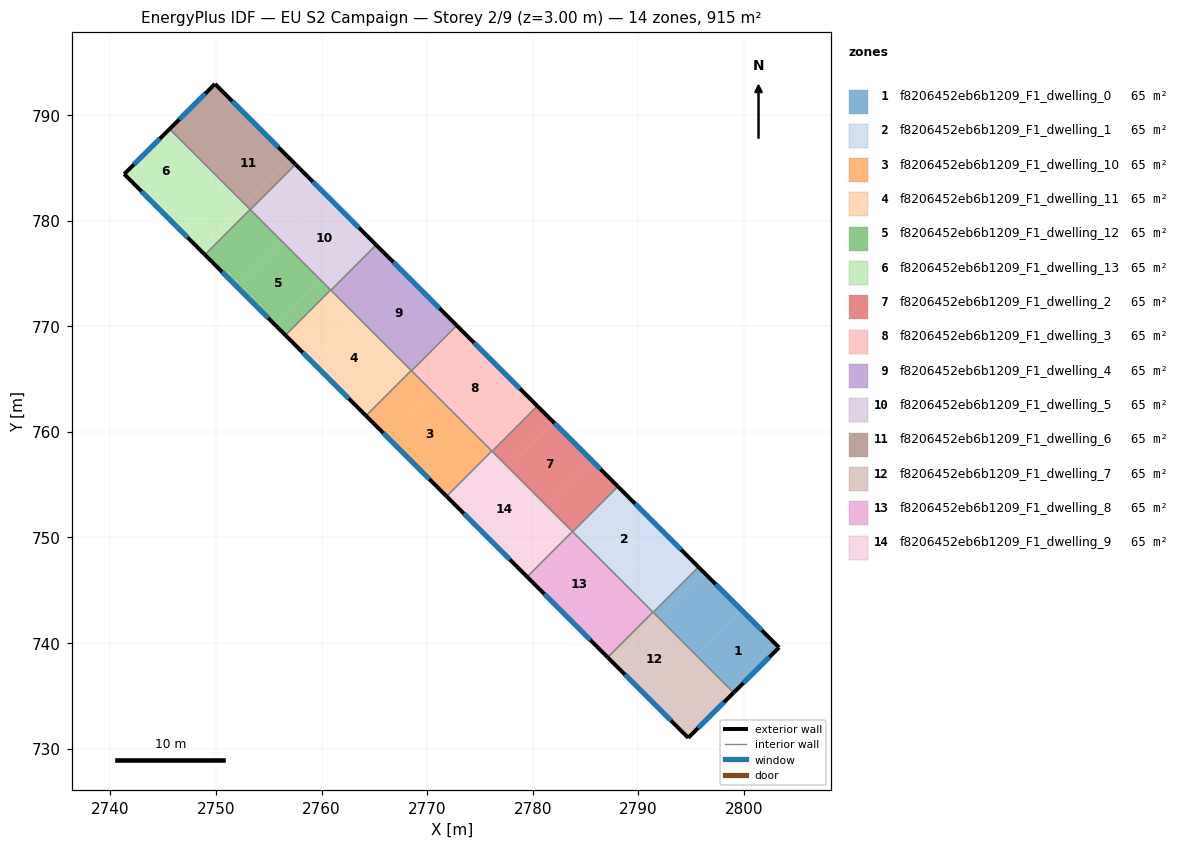
=== STOREY PLAN SPEC (per zone: floor XY polygon, exterior-wall plan segments, windows/doors) ===
zone 1: f8206452eb6b1209_F1_dwelling_0  (65.4 m²)
  floor: (2803.32, 739.57) (2799.02, 735.29) (2795.46, 738.85) (2799.74, 743.14)
  floor: (2799.74, 743.14) (2795.46, 738.85) (2791.90, 742.41) (2796.18, 746.70)
  floor: (2796.18, 746.70) (2791.90, 742.41) (2791.40, 742.91) (2795.69, 747.20)
  exterior wall: (2803.32, 739.57) – (2795.69, 747.20)  [10.8 m]
    window: (2801.68, 741.20) – (2797.32, 745.56)  [10.6 m²]
  exterior wall: (2799.02, 735.29) – (2803.32, 739.57)  [6.1 m]
    window: (2799.94, 736.21) – (2802.40, 738.66)  [5.9 m²]
  interior walls: 2
zone 2: f8206452eb6b1209_F1_dwelling_1  (65.4 m²)
  floor: (2792.62, 750.25) (2788.34, 745.97) (2784.78, 749.52) (2789.06, 753.81)
  floor: (2795.69, 747.20) (2791.40, 742.91) (2791.38, 742.93) (2788.34, 745.97) (2792.62, 750.25)
  floor: (2789.06, 753.81) (2784.78, 749.52) (2783.77, 750.53) (2788.06, 754.82)
  exterior wall: (2795.69, 747.20) – (2788.06, 754.82)  [10.8 m]
    window: (2794.05, 748.83) – (2789.69, 753.18)  [10.6 m²]
  interior walls: 4
zone 3: f8206452eb6b1209_F1_dwelling_10  (65.4 m²)
  floor: (2774.10, 760.20) (2769.82, 755.91) (2766.26, 759.47) (2770.54, 763.76)
  floor: (2770.54, 763.76) (2766.26, 759.47) (2764.21, 761.51) (2768.49, 765.80)
  floor: (2776.12, 758.18) (2771.84, 753.89) (2769.82, 755.91) (2774.10, 760.20)
  exterior wall: (2764.21, 761.51) – (2771.84, 753.89)  [10.8 m]
    window: (2765.84, 759.88) – (2770.20, 755.52)  [10.6 m²]
  interior walls: 4
zone 4: f8206452eb6b1209_F1_dwelling_11  (65.4 m²)
  floor: (2763.42, 770.87) (2759.13, 766.58) (2756.58, 769.14) (2760.86, 773.43)
  floor: (2766.98, 767.31) (2762.69, 763.03) (2759.13, 766.58) (2763.42, 770.87)
  floor: (2768.49, 765.80) (2764.21, 761.51) (2762.69, 763.03) (2766.98, 767.31)
  exterior wall: (2756.58, 769.14) – (2764.21, 761.51)  [10.8 m]
    window: (2758.21, 767.51) – (2762.57, 763.15)  [10.6 m²]
  interior walls: 4
zone 5: f8206452eb6b1209_F1_dwelling_12  (65.4 m²)
  floor: (2759.86, 774.43) (2755.57, 770.14) (2752.01, 773.70) (2756.30, 777.99)
  floor: (2756.30, 777.99) (2752.01, 773.70) (2748.95, 776.76) (2753.23, 781.05)
  floor: (2760.86, 773.43) (2756.58, 769.14) (2755.57, 770.14) (2759.86, 774.43)
  exterior wall: (2748.95, 776.76) – (2756.58, 769.14)  [10.8 m]
    window: (2750.58, 775.13) – (2754.94, 770.77)  [10.6 m²]
  interior walls: 4
zone 6: f8206452eb6b1209_F1_dwelling_13  (65.4 m²)
  floor: (2752.74, 781.55) (2748.45, 777.26) (2744.89, 780.82) (2749.17, 785.11)
  floor: (2749.17, 785.11) (2744.89, 780.82) (2741.31, 784.40) (2745.61, 788.67)
  floor: (2753.23, 781.05) (2748.95, 776.76) (2748.45, 777.26) (2752.73, 781.55)
  exterior wall: (2741.31, 784.40) – (2748.95, 776.76)  [10.8 m]
    window: (2742.95, 782.76) – (2747.31, 778.40)  [10.6 m²]
  exterior wall: (2745.61, 788.67) – (2741.31, 784.40)  [6.1 m]
    window: (2744.69, 787.75) – (2742.23, 785.31)  [5.9 m²]
  interior walls: 2
zone 7: f8206452eb6b1209_F1_dwelling_2  (65.4 m²)
  floor: (2785.50, 757.37) (2781.22, 753.08) (2777.66, 756.64) (2781.94, 760.93)
  floor: (2781.94, 760.93) (2777.66, 756.64) (2776.15, 758.15) (2780.43, 762.44)
  floor: (2788.06, 754.82) (2783.77, 750.53) (2781.22, 753.08) (2785.50, 757.37)
  exterior wall: (2788.06, 754.82) – (2780.43, 762.44)  [10.8 m]
    window: (2786.43, 756.45) – (2782.06, 760.81)  [10.6 m²]
  interior walls: 4
zone 8: f8206452eb6b1209_F1_dwelling_3  (65.4 m²)
  floor: (2780.43, 762.44) (2776.15, 758.15) (2774.10, 760.20) (2778.38, 764.48)
  floor: (2778.38, 764.48) (2774.10, 760.20) (2770.54, 763.76) (2774.82, 768.04)
  floor: (2774.82, 768.04) (2770.54, 763.76) (2768.52, 765.78) (2772.80, 770.06)
  exterior wall: (2780.43, 762.44) – (2772.80, 770.06)  [10.8 m]
    window: (2778.80, 764.07) – (2774.44, 768.43)  [10.6 m²]
  interior walls: 4
zone 9: f8206452eb6b1209_F1_dwelling_4  (65.4 m²)
  floor: (2771.26, 771.60) (2766.98, 767.31) (2763.42, 770.87) (2767.70, 775.16)
  floor: (2767.70, 775.16) (2763.42, 770.87) (2760.89, 773.40) (2765.17, 777.69)
  floor: (2772.80, 770.06) (2768.52, 765.78) (2766.98, 767.31) (2771.26, 771.60)
  exterior wall: (2772.80, 770.06) – (2765.17, 777.69)  [10.8 m]
    window: (2771.17, 771.70) – (2766.80, 776.05)  [10.6 m²]
  interior walls: 4
zone 10: f8206452eb6b1209_F1_dwelling_5  (65.4 m²)
  floor: (2760.58, 782.27) (2756.30, 777.99) (2753.25, 781.03) (2757.54, 785.31)
  floor: (2765.17, 777.69) (2760.89, 773.40) (2759.86, 774.43) (2764.14, 778.72)
  floor: (2764.14, 778.72) (2759.86, 774.43) (2756.30, 777.99) (2760.58, 782.27)
  exterior wall: (2765.17, 777.69) – (2757.54, 785.31)  [10.8 m]
    window: (2763.53, 779.32) – (2759.17, 783.68)  [10.6 m²]
  interior walls: 4
zone 11: f8206452eb6b1209_F1_dwelling_6  (65.4 m²)
  floor: (2753.45, 789.39) (2749.17, 785.11) (2745.61, 788.67) (2749.91, 792.93)
  floor: (2757.02, 785.83) (2752.74, 781.55) (2749.17, 785.11) (2753.45, 789.39)
  floor: (2757.54, 785.31) (2753.25, 781.03) (2753.23, 781.05) (2752.73, 781.55) (2757.02, 785.83)
  exterior wall: (2749.91, 792.93) – (2745.61, 788.67)  [6.1 m]
    window: (2748.99, 792.02) – (2746.53, 789.58)  [5.9 m²]
  exterior wall: (2757.54, 785.31) – (2749.91, 792.93)  [10.8 m]
    window: (2755.90, 786.95) – (2751.54, 791.30)  [10.6 m²]
  interior walls: 3
zone 12: f8206452eb6b1209_F1_dwelling_7  (65.4 m²)
  floor: (2799.02, 735.29) (2794.72, 731.02) (2791.17, 734.57) (2795.46, 738.85)
  floor: (2791.90, 742.41) (2787.61, 738.12) (2787.10, 738.64) (2791.38, 742.93)
  floor: (2795.46, 738.85) (2791.17, 734.57) (2787.61, 738.12) (2791.90, 742.41)
  exterior wall: (2794.72, 731.02) – (2799.02, 735.29)  [6.1 m]
    window: (2795.64, 731.94) – (2798.10, 734.38)  [5.9 m²]
  exterior wall: (2787.10, 738.64) – (2794.72, 731.02)  [10.8 m]
    window: (2788.73, 737.01) – (2793.09, 732.65)  [10.6 m²]
  interior walls: 3
zone 13: f8206452eb6b1209_F1_dwelling_8  (65.4 m²)
  floor: (2791.38, 742.93) (2787.10, 738.64) (2784.06, 741.68) (2788.34, 745.97)
  floor: (2788.34, 745.97) (2784.06, 741.68) (2780.49, 745.24) (2784.78, 749.52)
  floor: (2784.78, 749.52) (2780.49, 745.24) (2779.47, 746.27) (2783.75, 750.55)
  exterior wall: (2779.47, 746.26) – (2787.10, 738.64)  [10.8 m]
    window: (2781.10, 744.63) – (2785.46, 740.27)  [10.6 m²]
  interior walls: 4
zone 14: f8206452eb6b1209_F1_dwelling_9  (65.4 m²)
  floor: (2783.75, 750.55) (2779.47, 746.27) (2776.94, 748.79) (2781.22, 753.08)
  floor: (2781.22, 753.08) (2776.94, 748.79) (2773.38, 752.35) (2777.66, 756.64)
  floor: (2777.66, 756.64) (2773.38, 752.35) (2771.84, 753.89) (2776.12, 758.18)
  exterior wall: (2771.84, 753.89) – (2779.47, 746.26)  [10.8 m]
    window: (2773.47, 752.26) – (2777.83, 747.90)  [10.6 m²]
  interior walls: 4

=== DERIVED (storey summary) ===
Building: EU S2 Campaign
Storey: 2 of 9  (floor level z = 3.00 m)
Storey gross floor area: 915.2 m²
Zones on this storey: 14
  - f8206452eb6b1209_F1_dwelling_0: floor 65.4 m²; exterior wall 16.9 m (50.6 m²); 2 window(s) 16.5 m²; WWR 32.7%
  - f8206452eb6b1209_F1_dwelling_1: floor 65.4 m²; exterior wall 10.8 m (32.3 m²); 1 window(s) 10.6 m²; WWR 32.7%
  - f8206452eb6b1209_F1_dwelling_10: floor 65.4 m²; exterior wall 10.8 m (32.4 m²); 1 window(s) 10.6 m²; WWR 32.7%
  - f8206452eb6b1209_F1_dwelling_11: floor 65.4 m²; exterior wall 10.8 m (32.4 m²); 1 window(s) 10.6 m²; WWR 32.7%
  - f8206452eb6b1209_F1_dwelling_12: floor 65.4 m²; exterior wall 10.8 m (32.4 m²); 1 window(s) 10.6 m²; WWR 32.7%
  - f8206452eb6b1209_F1_dwelling_13: floor 65.4 m²; exterior wall 16.9 m (50.6 m²); 2 window(s) 16.5 m²; WWR 32.7%
  - f8206452eb6b1209_F1_dwelling_2: floor 65.4 m²; exterior wall 10.8 m (32.4 m²); 1 window(s) 10.6 m²; WWR 32.7%
  - f8206452eb6b1209_F1_dwelling_3: floor 65.4 m²; exterior wall 10.8 m (32.4 m²); 1 window(s) 10.6 m²; WWR 32.7%
  - f8206452eb6b1209_F1_dwelling_4: floor 65.4 m²; exterior wall 10.8 m (32.4 m²); 1 window(s) 10.6 m²; WWR 32.7%
  - f8206452eb6b1209_F1_dwelling_5: floor 65.4 m²; exterior wall 10.8 m (32.4 m²); 1 window(s) 10.6 m²; WWR 32.7%
  - f8206452eb6b1209_F1_dwelling_6: floor 65.4 m²; exterior wall 16.8 m (50.5 m²); 2 window(s) 16.5 m²; WWR 32.7%
  - f8206452eb6b1209_F1_dwelling_7: floor 65.4 m²; exterior wall 16.8 m (50.5 m²); 2 window(s) 16.5 m²; WWR 32.7%
  - f8206452eb6b1209_F1_dwelling_8: floor 65.4 m²; exterior wall 10.8 m (32.4 m²); 1 window(s) 10.6 m²; WWR 32.7%
  - f8206452eb6b1209_F1_dwelling_9: floor 65.4 m²; exterior wall 10.8 m (32.4 m²); 1 window(s) 10.6 m²; WWR 32.7%
Zone adjacency (shared interzone walls):
  - f8206452eb6b1209_F1_dwelling_0 ↔ f8206452eb6b1209_F1_dwelling_1
  - f8206452eb6b1209_F1_dwelling_0 ↔ f8206452eb6b1209_F1_dwelling_7
  - f8206452eb6b1209_F1_dwelling_1 ↔ f8206452eb6b1209_F1_dwelling_2
  - f8206452eb6b1209_F1_dwelling_1 ↔ f8206452eb6b1209_F1_dwelling_7
  - f8206452eb6b1209_F1_dwelling_1 ↔ f8206452eb6b1209_F1_dwelling_8
  - f8206452eb6b1209_F1_dwelling_10 ↔ f8206452eb6b1209_F1_dwelling_11
  - f8206452eb6b1209_F1_dwelling_10 ↔ f8206452eb6b1209_F1_dwelling_3
  - f8206452eb6b1209_F1_dwelling_10 ↔ f8206452eb6b1209_F1_dwelling_4
  - f8206452eb6b1209_F1_dwelling_10 ↔ f8206452eb6b1209_F1_dwelling_9
  - f8206452eb6b1209_F1_dwelling_11 ↔ f8206452eb6b1209_F1_dwelling_12
  - f8206452eb6b1209_F1_dwelling_11 ↔ f8206452eb6b1209_F1_dwelling_4
  - f8206452eb6b1209_F1_dwelling_11 ↔ f8206452eb6b1209_F1_dwelling_5
  - f8206452eb6b1209_F1_dwelling_12 ↔ f8206452eb6b1209_F1_dwelling_13
  - f8206452eb6b1209_F1_dwelling_12 ↔ f8206452eb6b1209_F1_dwelling_5
  - f8206452eb6b1209_F1_dwelling_12 ↔ f8206452eb6b1209_F1_dwelling_6
  - f8206452eb6b1209_F1_dwelling_13 ↔ f8206452eb6b1209_F1_dwelling_6
  - f8206452eb6b1209_F1_dwelling_2 ↔ f8206452eb6b1209_F1_dwelling_3
  - f8206452eb6b1209_F1_dwelling_2 ↔ f8206452eb6b1209_F1_dwelling_8
  - f8206452eb6b1209_F1_dwelling_2 ↔ f8206452eb6b1209_F1_dwelling_9
  - f8206452eb6b1209_F1_dwelling_3 ↔ f8206452eb6b1209_F1_dwelling_4
  - f8206452eb6b1209_F1_dwelling_3 ↔ f8206452eb6b1209_F1_dwelling_9
  - f8206452eb6b1209_F1_dwelling_4 ↔ f8206452eb6b1209_F1_dwelling_5
  - f8206452eb6b1209_F1_dwelling_5 ↔ f8206452eb6b1209_F1_dwelling_6
  - f8206452eb6b1209_F1_dwelling_7 ↔ f8206452eb6b1209_F1_dwelling_8
  - f8206452eb6b1209_F1_dwelling_8 ↔ f8206452eb6b1209_F1_dwelling_9